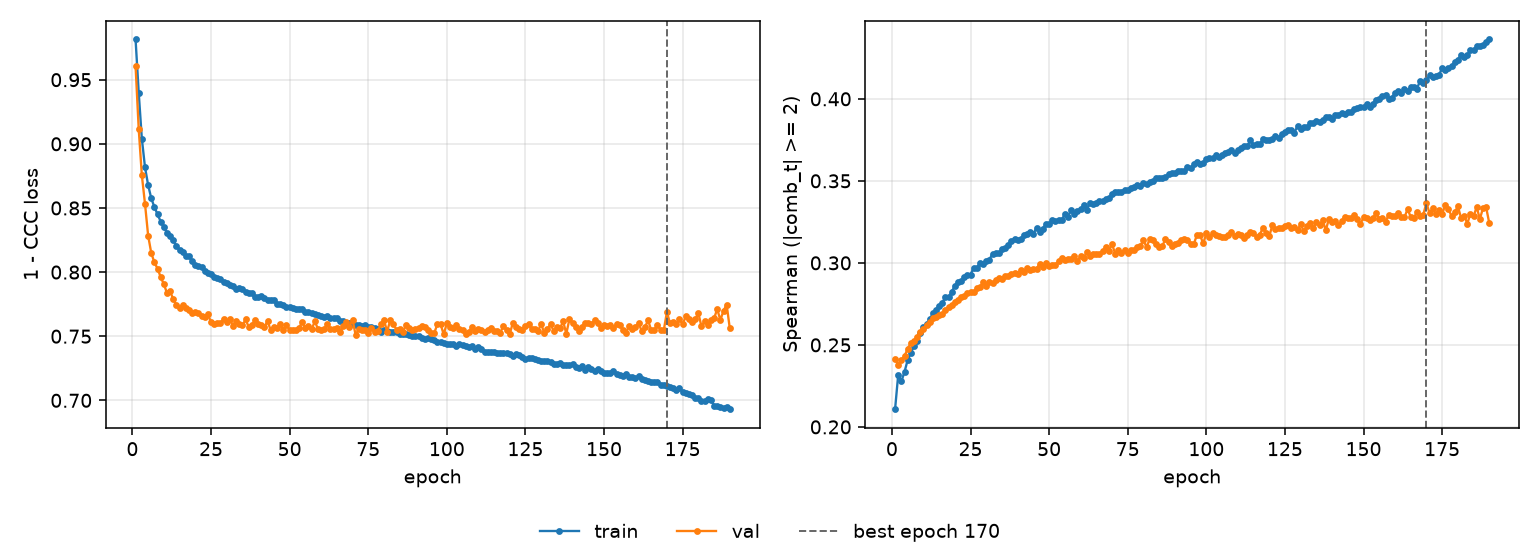

Data behind this chart, as committed beside it:
epoch, tr_loss, vl_loss, tr_sp, vl_sp, is_best
1, 0.9814, 0.9607, 0.2108, 0.2414, False
2, 0.9399, 0.9116, 0.2318, 0.2378, False
3, 0.9039, 0.8754, 0.2277, 0.241, False
4, 0.8817, 0.8532, 0.2336, 0.243, False
5, 0.8678, 0.8284, 0.2407, 0.2477, False
6, 0.8574, 0.8147, 0.2451, 0.2509, False
7, 0.8507, 0.8075, 0.2493, 0.2524, False
8, 0.8449, 0.8026, 0.2526, 0.2551, False
9, 0.8394, 0.7961, 0.2572, 0.258, False
10, 0.8349, 0.7905, 0.261, 0.2598, False
11, 0.8306, 0.7836, 0.2626, 0.2622, False
12, 0.828, 0.7849, 0.2655, 0.264, False
13, 0.8248, 0.7788, 0.2692, 0.2661, False
14, 0.8202, 0.7742, 0.2715, 0.2673, False
15, 0.8172, 0.7723, 0.2737, 0.2684, False
16, 0.8156, 0.7744, 0.2757, 0.2686, False
17, 0.8124, 0.7717, 0.2791, 0.2715, False
18, 0.8125, 0.7703, 0.279, 0.2729, False
19, 0.8083, 0.7685, 0.2823, 0.2745, False
20, 0.8058, 0.7692, 0.286, 0.2762, False
21, 0.8044, 0.7679, 0.2883, 0.2776, False
22, 0.8038, 0.7659, 0.2887, 0.2793, False
23, 0.8008, 0.7653, 0.2914, 0.2799, False
24, 0.7997, 0.7669, 0.2927, 0.2816, False
25, 0.7982, 0.7611, 0.2929, 0.2823, False
26, 0.7959, 0.7592, 0.297, 0.2825, False
27, 0.7952, 0.7605, 0.2969, 0.2846, False
28, 0.7947, 0.7602, 0.3001, 0.2852, False
29, 0.7921, 0.7635, 0.2994, 0.288, False
30, 0.7912, 0.7612, 0.3013, 0.286, False
31, 0.7897, 0.7635, 0.302, 0.2884, False
32, 0.7888, 0.7583, 0.3057, 0.2877, False
33, 0.7869, 0.7622, 0.306, 0.2893, False
34, 0.7874, 0.7597, 0.3059, 0.2905, False
35, 0.7866, 0.7585, 0.3083, 0.2899, False
36, 0.7848, 0.763, 0.3091, 0.2919, False
37, 0.7841, 0.7571, 0.3112, 0.2919, False
38, 0.7839, 0.7589, 0.3133, 0.2932, False
39, 0.7806, 0.7624, 0.3149, 0.294, False
40, 0.7805, 0.7593, 0.3138, 0.2935, False
41, 0.7817, 0.7591, 0.3147, 0.2958, False
42, 0.7794, 0.7575, 0.317, 0.2945, False
43, 0.7784, 0.7617, 0.3174, 0.2968, False
44, 0.7779, 0.7545, 0.3189, 0.2954, False
45, 0.7784, 0.7573, 0.3177, 0.2961, False
46, 0.7752, 0.7565, 0.3214, 0.2965, False
47, 0.7751, 0.7593, 0.319, 0.2993, False
48, 0.7746, 0.7552, 0.3209, 0.2973, False
49, 0.7732, 0.7591, 0.3238, 0.2997, False
50, 0.7727, 0.7548, 0.3238, 0.2978, False
51, 0.772, 0.7552, 0.3259, 0.2987, False
52, 0.7712, 0.7551, 0.3257, 0.2985, False
53, 0.7709, 0.7563, 0.3261, 0.301, False
54, 0.7709, 0.7613, 0.3263, 0.3031, False
55, 0.7692, 0.7566, 0.3296, 0.302, False
56, 0.769, 0.7577, 0.3282, 0.3022, False
57, 0.7681, 0.7554, 0.3323, 0.3022, False
58, 0.7676, 0.7616, 0.3296, 0.3045, False
59, 0.7663, 0.7558, 0.3318, 0.301, False
60, 0.7659, 0.7549, 0.3327, 0.3042, False
... 130 more rows
